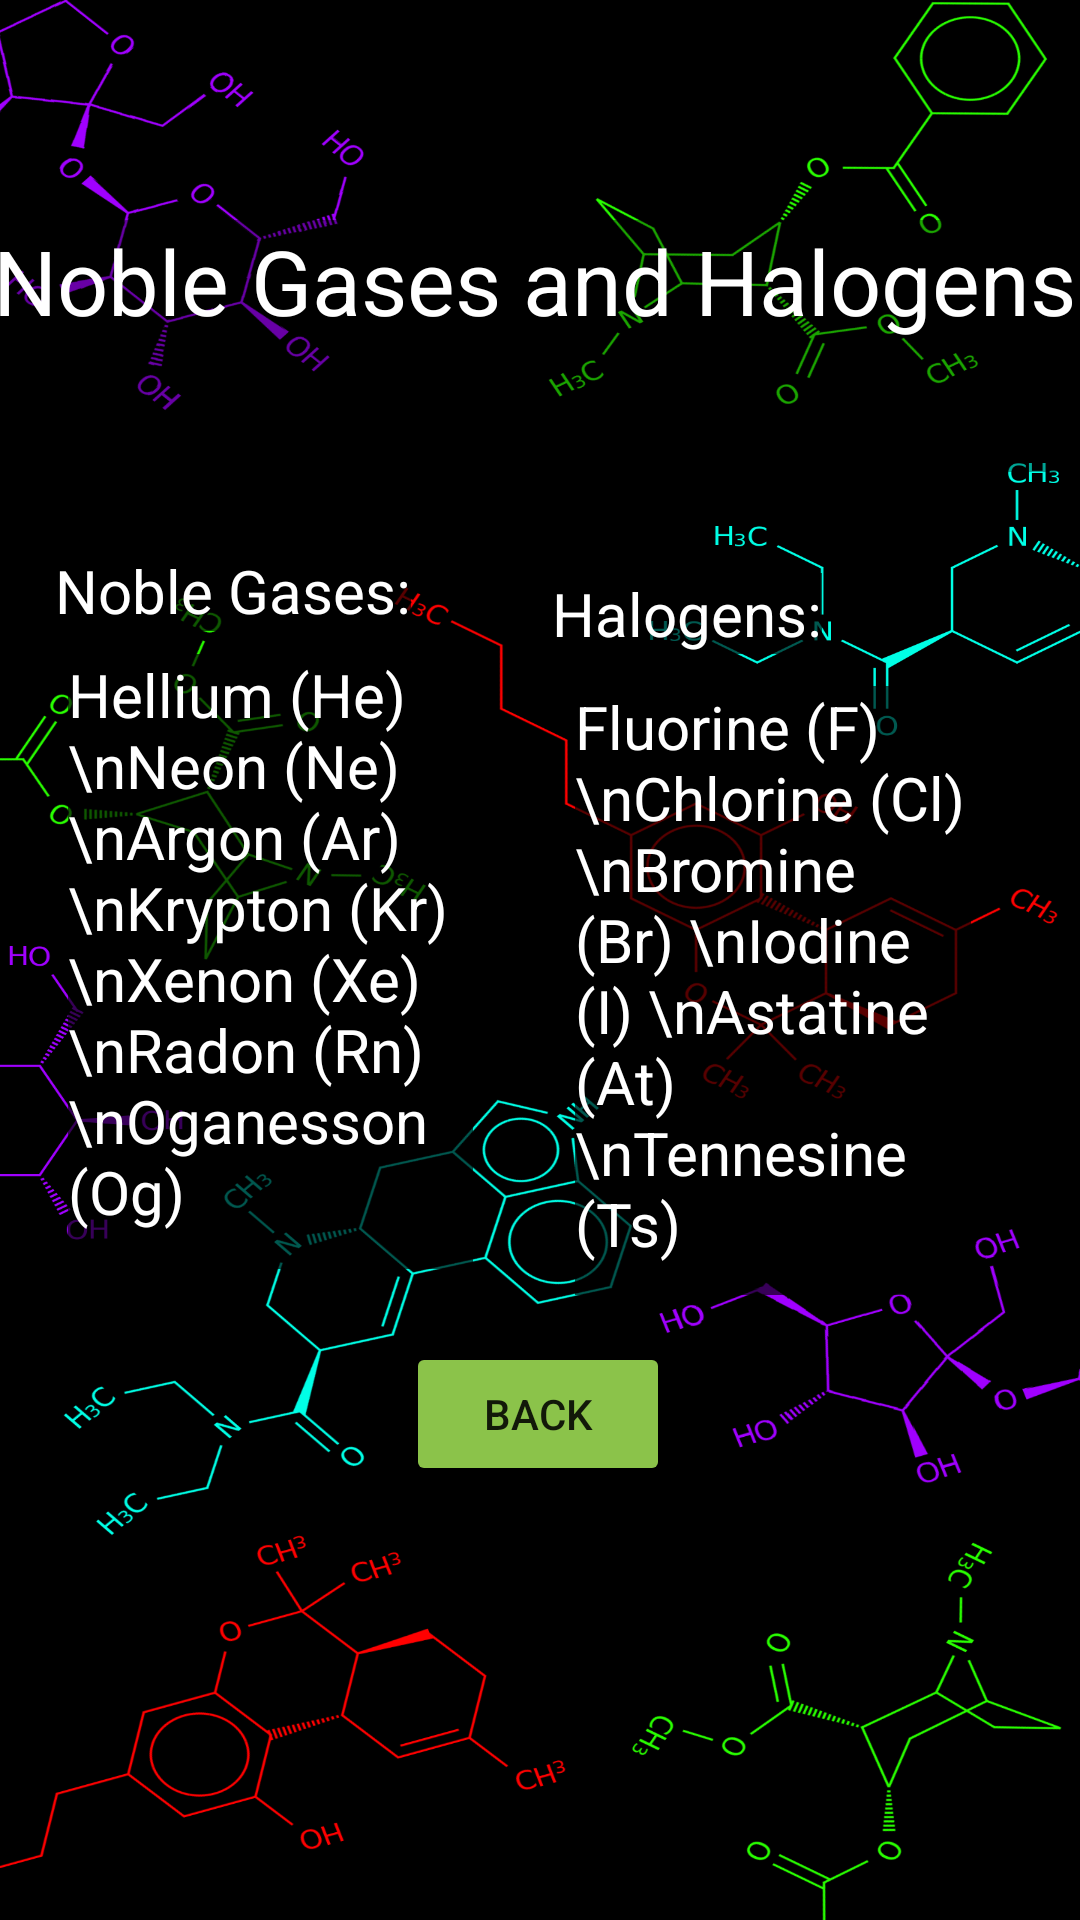

Produce the Android XML layout that renders to this screen, including the resource entries it uses.
<!-- AndroidManifest.xml: application theme Theme.ChemDroid -->
<!-- res/layout/activity_noble_gas.xml -->
<?xml version="1.0" encoding="utf-8"?>
<androidx.constraintlayout.widget.ConstraintLayout xmlns:android="http://schemas.android.com/apk/res/android"
    xmlns:app="http://schemas.android.com/apk/res-auto"
    xmlns:tools="http://schemas.android.com/tools"
    android:layout_width="match_parent"
    android:layout_height="match_parent"
    android:background="@drawable/bgchem2"
    tools:context=".AlkaliGroup">


    <TextView
        android:id="@+id/textView2"
        android:layout_width="366dp"
        android:layout_height="84dp"
        android:background="#59000000"
        android:text="Noble Gases and Halogens"
        android:textColor="@color/white"
        android:textSize="30sp"
        app:layout_constraintBottom_toBottomOf="parent"
        app:layout_constraintEnd_toEndOf="parent"
        app:layout_constraintHorizontal_bias="0.488"
        app:layout_constraintStart_toStartOf="parent"
        app:layout_constraintTop_toTopOf="parent"
        app:layout_constraintVertical_bias="0.132" />

    <TextView
        android:id="@+id/textView3"
        android:layout_width="135dp"
        android:layout_height="205dp"
        android:background="#A6000000"
        android:text="Hellium (He) \nNeon (Ne) \nArgon (Ar) \nKrypton (Kr) \nXenon (Xe) \nRadon (Rn) \nOganesson (Og)"
        android:textColor="@color/white"
        android:textSize="20sp"
        app:layout_constraintBottom_toBottomOf="parent"
        app:layout_constraintEnd_toEndOf="parent"
        app:layout_constraintHorizontal_bias="0.1"
        app:layout_constraintStart_toStartOf="parent"
        app:layout_constraintTop_toBottomOf="@+id/textView2"
        app:layout_constraintVertical_bias="0.219" />

    <TextView
        android:id="@+id/textView5"
        android:layout_width="wrap_content"
        android:layout_height="wrap_content"
        android:background="#A6000000"
        android:text="Noble Gases:"
        android:textColor="@color/white"
        android:textSize="20sp"
        app:layout_constraintBottom_toTopOf="@+id/textView3"
        app:layout_constraintEnd_toStartOf="@+id/textView6"
        app:layout_constraintHorizontal_bias="0.28"
        app:layout_constraintStart_toStartOf="parent"
        app:layout_constraintTop_toBottomOf="@+id/textView2"
        app:layout_constraintVertical_bias="0.769" />

    <TextView
        android:id="@+id/textView6"
        android:layout_width="wrap_content"
        android:layout_height="wrap_content"
        android:background="#A6000000"
        android:text="Halogens:"
        android:textColor="@color/white"
        android:textSize="20sp"
        app:layout_constraintBottom_toBottomOf="parent"
        app:layout_constraintEnd_toEndOf="parent"
        app:layout_constraintHorizontal_bias="0.682"
        app:layout_constraintStart_toStartOf="parent"
        app:layout_constraintTop_toBottomOf="@+id/textView2"
        app:layout_constraintVertical_bias="0.074" />

    <TextView
        android:id="@+id/textView7"
        android:layout_width="132dp"
        android:layout_height="203dp"
        android:background="#A6000000"
        android:text="Fluorine (F) \nChlorine (Cl) \nBromine (Br) \nIodine (I) \nAstatine (At) \nTennesine (Ts)"
        android:textColor="@color/white"
        android:textSize="20sp"
        app:layout_constraintBottom_toBottomOf="parent"
        app:layout_constraintEnd_toEndOf="parent"
        app:layout_constraintHorizontal_bias="0.482"
        app:layout_constraintStart_toEndOf="@+id/textView3"
        app:layout_constraintTop_toBottomOf="@+id/textView6"
        app:layout_constraintVertical_bias="0.049" />

    <Button
        android:id="@+id/button6"
        android:layout_width="wrap_content"
        android:layout_height="wrap_content"
        android:onClick="btnBack5"
        android:text="Back"
        app:backgroundTint="#8BC34A"
        app:layout_constraintBottom_toBottomOf="parent"
        app:layout_constraintEnd_toEndOf="parent"
        app:layout_constraintHorizontal_bias="0.498"
        app:layout_constraintStart_toStartOf="parent"
        app:layout_constraintTop_toBottomOf="@+id/textView2"
        app:layout_constraintVertical_bias="0.667" />


</androidx.constraintlayout.widget.ConstraintLayout>
<!-- resources referenced by this layout -->
<resources>
  <!-- drawable bgchem2: png bitmap (drawable, 384676 bytes) -->
  <style name="Theme.ChemDroid" parent="Theme.MaterialComponents.DayNight.DarkActionBar">
          
          <item name="colorPrimary">@color/purple_500</item>
          <item name="colorPrimaryVariant">@color/purple_700</item>
          <item name="colorOnPrimary">@color/white</item>
          
          <item name="colorSecondary">@color/teal_200</item>
          <item name="colorSecondaryVariant">@color/teal_700</item>
          <item name="colorOnSecondary">@color/black</item>
          
          <item name="android:statusBarColor" tools:targetApi="l">?attr/colorPrimaryVariant</item>
          
      </style>
  <!-- not gathered from this repository: default colours our renderer supplied (Android Studio template values) -->
  <color name="purple_500">#FF6200EE</color>
  <color name="purple_700">#FF3700B3</color>
  <color name="teal_200">#FF03DAC5</color>
  <color name="teal_700">#FF018786</color>
  <color name="black">#FF000000</color>
  <color name="white">#FFFFFFFF</color>
</resources>
